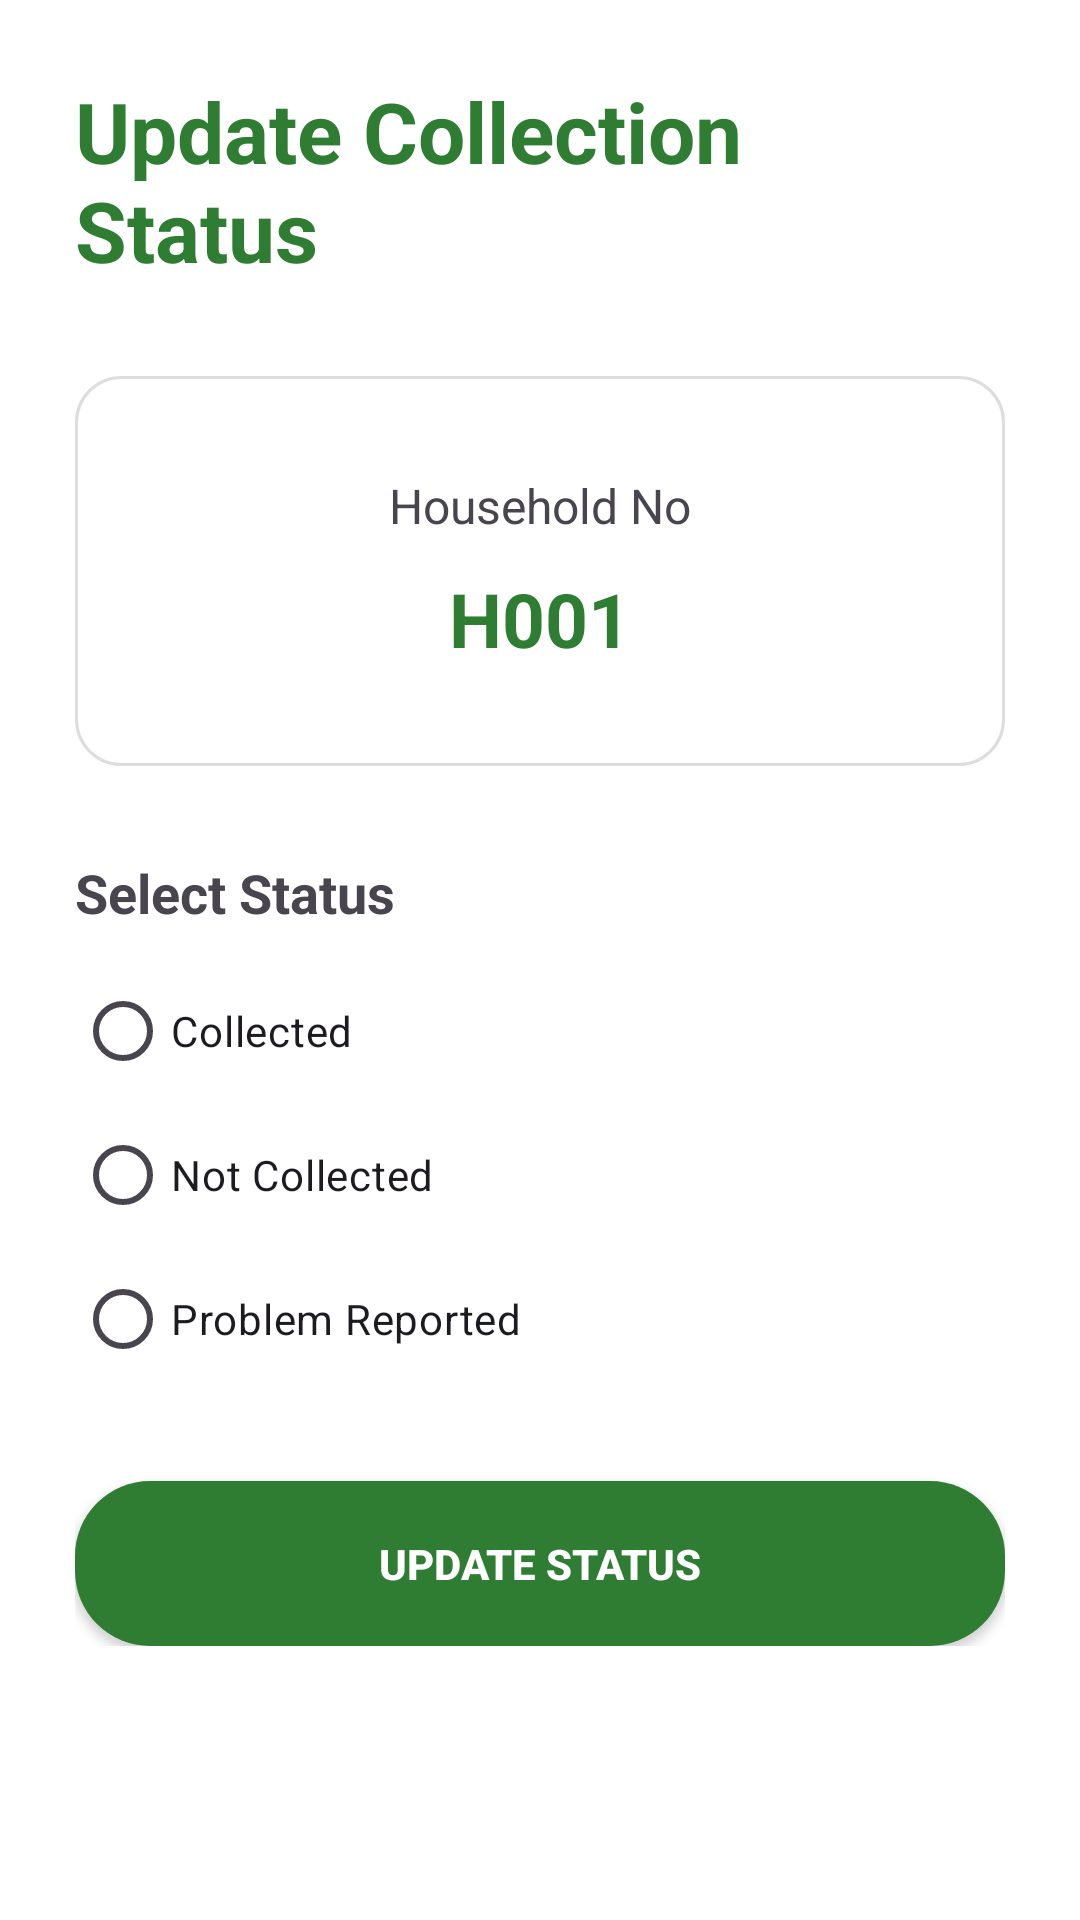

The Android layout XML behind this screen, and the referenced resources:
<!-- AndroidManifest.xml: application theme Theme.EcoCollect -->
<!-- res/layout/activity_update_status.xml -->
<?xml version="1.0" encoding="utf-8"?>
<ScrollView xmlns:android="http://schemas.android.com/apk/res/android"

    android:layout_width="match_parent"
    android:layout_height="match_parent"
    android:background="@color/white">


    <LinearLayout

        android:layout_width="match_parent"
        android:layout_height="wrap_content"
        android:orientation="vertical"
        android:padding="25dp">


        <TextView

            android:layout_width="wrap_content"
            android:layout_height="wrap_content"
            android:text="Update Collection Status"
            android:textSize="28sp"
            android:textStyle="bold"
            android:textColor="@color/eco_green"/>



        <LinearLayout

            android:layout_width="match_parent"
            android:layout_height="130dp"
            android:orientation="vertical"
            android:gravity="center"
            android:layout_marginTop="30dp"
            android:background="@drawable/product_card">


            <TextView

                android:layout_width="wrap_content"
                android:layout_height="wrap_content"
                android:text="Household No"
                android:textSize="16sp"/>


            <TextView

                android:id="@+id/houseNumber"
                android:layout_width="wrap_content"
                android:layout_height="wrap_content"
                android:text="H001"
                android:textSize="25sp"
                android:textStyle="bold"
                android:textColor="@color/eco_green"
                android:layout_marginTop="10dp"/>


        </LinearLayout>



        <TextView

            android:layout_width="wrap_content"
            android:layout_height="wrap_content"
            android:text="Select Status"
            android:textSize="18sp"
            android:textStyle="bold"
            android:layout_marginTop="30dp"/>



        <RadioGroup

            android:id="@+id/statusGroup"

            android:layout_width="wrap_content"

            android:layout_height="wrap_content"

            android:layout_marginTop="10dp">


            <RadioButton

                android:id="@+id/collected"

                android:layout_width="wrap_content"

                android:layout_height="wrap_content"

                android:text="Collected"/>



            <RadioButton

                android:id="@+id/notCollected"

                android:layout_width="wrap_content"

                android:layout_height="wrap_content"

                android:text="Not Collected"/>


            <RadioButton

                android:id="@+id/problem"

                android:layout_width="wrap_content"

                android:layout_height="wrap_content"

                android:text="Problem Reported"/>


        </RadioGroup>



        <Button

            android:id="@+id/updateButton"

            android:layout_width="match_parent"

            android:layout_height="55dp"

            android:text="Update Status"

            android:textColor="@color/white"

            android:textStyle="bold"

            android:layout_marginTop="30dp"

            android:background="@drawable/green_button"/>


    </LinearLayout>


</ScrollView>
<!-- resources referenced by this layout -->
<resources>
  <color name="eco_green">#2E7D32</color>
  <color name="white">#FFFFFF</color>
  <!-- drawable green_button (drawable) -->
  <?xml version="1.0" encoding="utf-8"?>
  <shape xmlns:android="http://schemas.android.com/apk/res/android">
  
  
      
      <solid
          android:color="@color/eco_green"/>
  
  
      
      <corners
          android:radius="25dp"/>
  
  
      
      <padding
          android:left="20dp"
          android:right="20dp"
          android:top="10dp"
          android:bottom="10dp"/>
  
  
  </shape>
  <!-- drawable product_card (drawable) -->
  <?xml version="1.0" encoding="utf-8"?>
  <shape xmlns:android="http://schemas.android.com/apk/res/android">
  
  
      
      <solid
          android:color="@color/white"/>
  
  
      
      <corners
          android:radius="15dp"/>
  
  
      
      <stroke
          android:width="1dp"
          android:color="#DDDDDD"/>
  
  
      
      <padding
          android:left="15dp"
          android:right="15dp"
          android:top="15dp"
          android:bottom="15dp"/>
  
  
  </shape>
  <style name="Theme.EcoCollect" parent="Base.Theme.EcoCollect" />
  <style name="Base.Theme.EcoCollect" parent="Theme.Material3.DayNight.NoActionBar">
          
          
      </style>
</resources>
